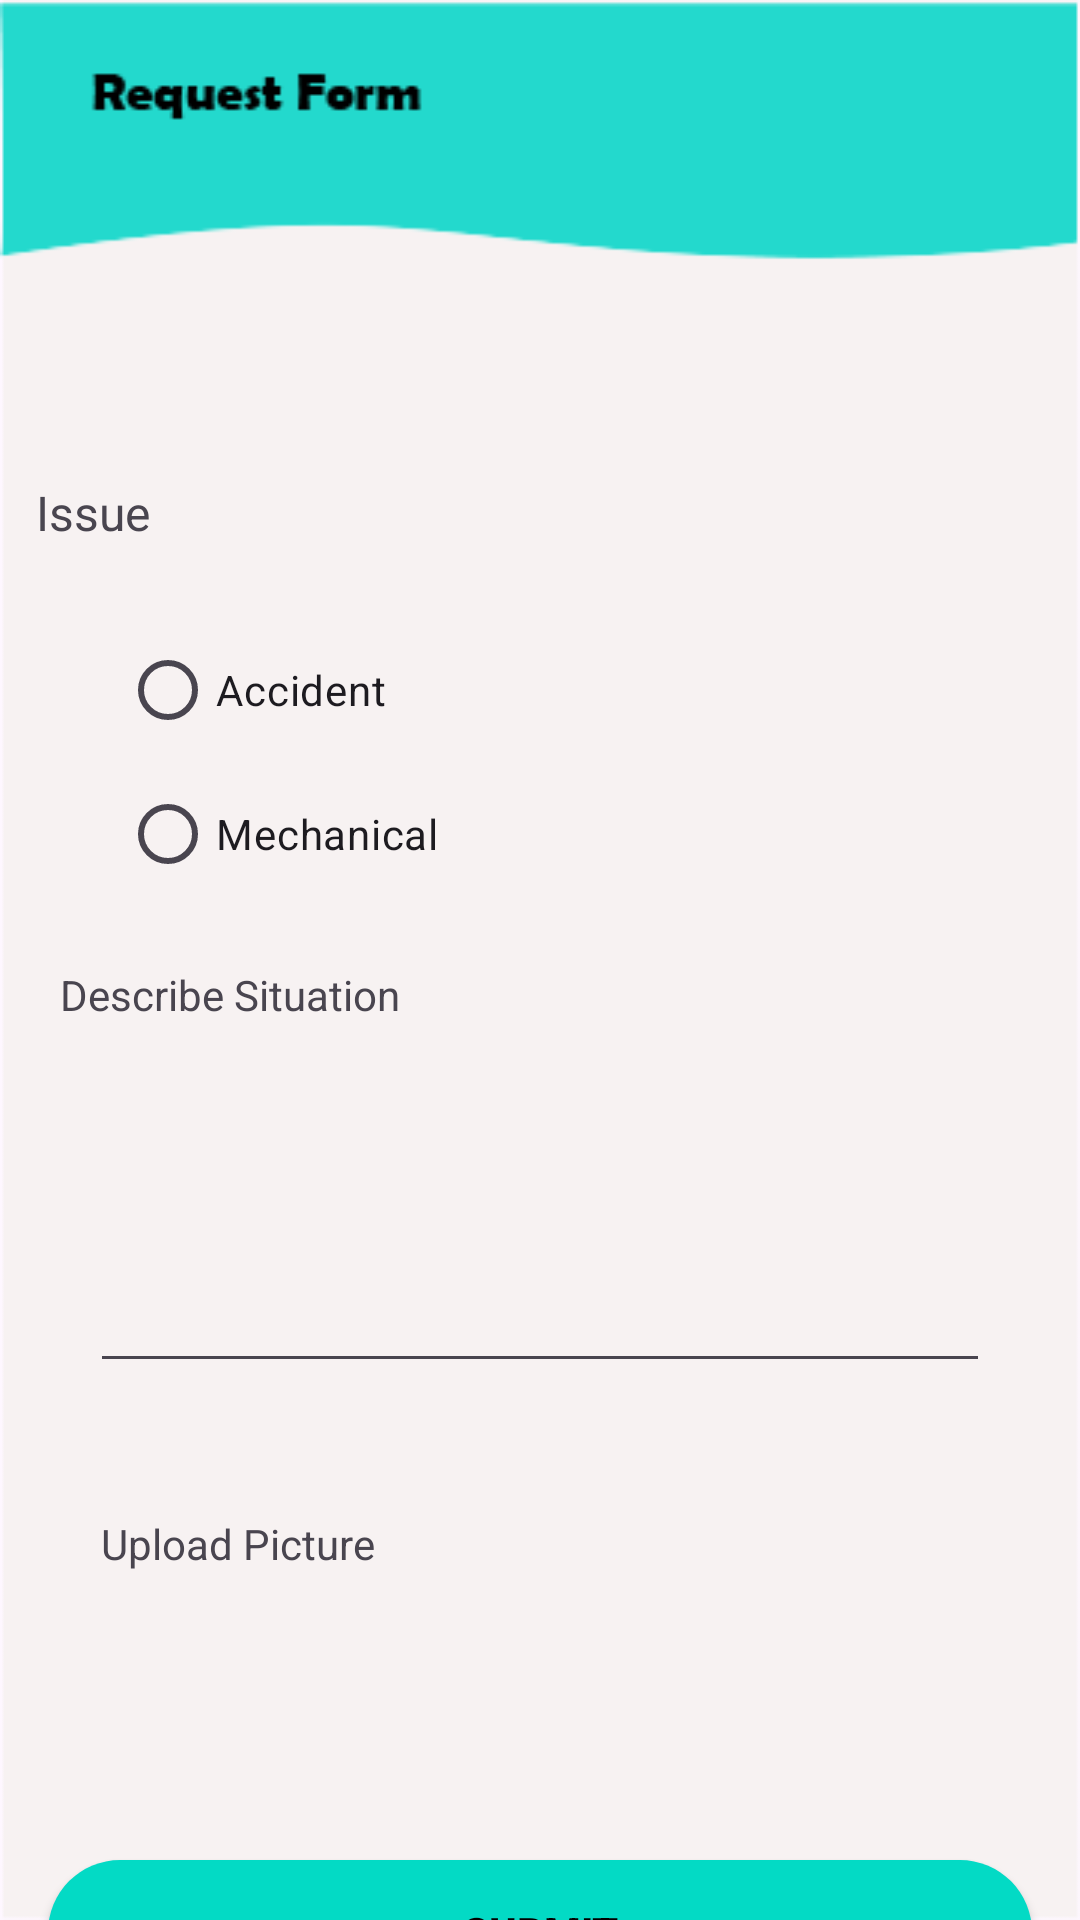

This screen was rendered from an Android layout file. Write that file and the resources it references.
<!-- AndroidManifest.xml: application theme Theme.Test01 -->
<!-- res/layout/activity_request_from_user.xml -->
<?xml version="1.0" encoding="utf-8"?>
<androidx.constraintlayout.widget.ConstraintLayout xmlns:android="http://schemas.android.com/apk/res/android"
    xmlns:app="http://schemas.android.com/apk/res-auto"
    xmlns:tools="http://schemas.android.com/tools"
    android:layout_width="match_parent"
    android:layout_height="match_parent"
    android:background="@drawable/requestform"
    android:orientation="vertical"
    tools:context=".RequestFromUser">


    <Button
        android:id="@+id/button11"
        android:layout_width="wrap_content"
        android:layout_height="wrap_content"
        android:layout_marginStart="312dp"
        android:layout_marginTop="16dp"
        android:background="@android:color/transparent"
        android:drawableLeft="@drawable/baseline_arrow_back_24"
        app:layout_constraintStart_toStartOf="parent"
        app:layout_constraintTop_toTopOf="parent" />

    <TextView
        android:id="@+id/txtIssue"
        android:layout_width="345dp"
        android:layout_height="46dp"
        android:layout_marginHorizontal="16dp"
        android:layout_marginLeft="20dp"
        android:layout_marginTop="160dp"
        android:text="Issue"
        android:textSize="16sp"
        app:layout_constraintEnd_toEndOf="parent"
        app:layout_constraintHorizontal_bias="0.242"
        app:layout_constraintStart_toStartOf="parent"
        app:layout_constraintTop_toTopOf="parent" />

    <RadioGroup
        android:id="@+id/rdbtnIssue"
        android:layout_width="match_parent"
        android:layout_height="wrap_content"
        app:layout_constraintEnd_toEndOf="parent"
        app:layout_constraintHorizontal_bias="0.5"
        app:layout_constraintStart_toStartOf="parent"
        app:layout_constraintTop_toBottomOf="@id/txtIssue"
        android:layout_marginLeft="40dp">

        <RadioButton
            android:id="@+id/radioButton"
            android:layout_width="match_parent"
            android:layout_height="wrap_content"
            android:text="Accident" />

        <RadioButton
            android:id="@+id/radioButton2"
            android:layout_width="match_parent"
            android:layout_height="wrap_content"
            android:text="Mechanical" />

    </RadioGroup>

    <TextView
        android:id="@+id/txtDescribeSt"
        android:layout_width="match_parent"
        android:layout_height="wrap_content"
        android:layout_marginTop="20dp"
        android:layout_marginLeft="20dp"
        app:layout_constraintEnd_toEndOf="parent"
        app:layout_constraintHorizontal_bias="0.5"
        app:layout_constraintStart_toStartOf="parent"
        app:layout_constraintTop_toBottomOf="@id/rdbtnIssue"
        android:text="Describe Situation" />

    <EditText
        android:id="@+id/editTextTextMultiLine"
        android:layout_width="300dp"
        android:layout_height="100dp"
        android:layout_marginLeft="20dp"
        android:layout_marginTop="20dp"
        android:layout_marginRight="20dp"
        android:ems="10"
        android:gravity="start|top"
        android:inputType="textMultiLine"
        app:layout_constraintEnd_toEndOf="parent"
        app:layout_constraintHorizontal_bias="0.5"
        app:layout_constraintStart_toStartOf="parent"
        app:layout_constraintTop_toBottomOf="@id/txtDescribeSt" />

    <TextView
        android:id="@+id/textView9"
        android:layout_width="wrap_content"
        android:layout_height="wrap_content"
        android:layout_marginTop="44dp"
        android:text="Upload Picture"
        app:layout_constraintEnd_toEndOf="parent"
        app:layout_constraintHorizontal_bias="0.125"
        app:layout_constraintStart_toStartOf="parent"
        app:layout_constraintTop_toBottomOf="@id/editTextTextMultiLine" />

    <ImageView
        android:id="@+id/imageView"
        android:layout_width="300dp"
        android:layout_height="100dp"
        android:layout_marginTop="24dp"

        app:layout_constraintEnd_toEndOf="parent"
        app:layout_constraintHorizontal_bias="0.504"
        app:layout_constraintStart_toStartOf="parent"
        app:layout_constraintTop_toBottomOf="@id/textView9"
        app:srcCompat="@drawable/baseline_add_24" />
    <androidx.appcompat.widget.AppCompatButton
        android:id="@+id/btnSubmit"
        android:layout_width="0dp"
        android:layout_height="wrap_content"
        android:layout_marginHorizontal="16dp"
        android:background="@drawable/rounded"
        android:text="Submit"
        android:textColor="@color/black"
        android:textStyle="bold"
        app:layout_constraintBottom_toBottomOf="parent"
        app:layout_constraintEnd_toEndOf="parent"
        app:layout_constraintStart_toStartOf="parent"
        app:layout_constraintTop_toBottomOf="@+id/imageView"
        app:layout_constraintVertical_bias="0.502" />
</androidx.constraintlayout.widget.ConstraintLayout>
<!-- resources referenced by this layout -->
<resources>
  <color name="black">#FF000000</color>
  <!-- drawable requestform: png bitmap (drawable, 5082 bytes) -->
  <!-- drawable rounded (drawable) -->
  <?xml version="1.0" encoding="utf-8"?>
  <shape xmlns:android="http://schemas.android.com/apk/res/android" android:shape="rectangle">
  <solid android:color="@color/teal_200"/>
      <corners android:radius="50dp"/>
  
  
  </shape>
  <style name="Theme.Test01" parent="Base.Theme.Test01" />
  <color name="teal_200">#FF03DAC5</color>
  <style name="Base.Theme.Test01" parent="Theme.Material3.DayNight.NoActionBar">
          
          
      </style>
</resources>
